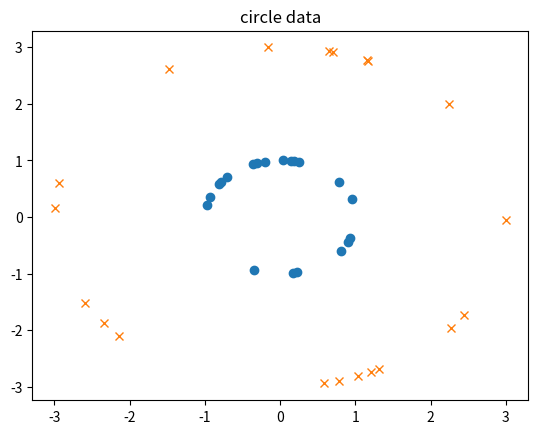
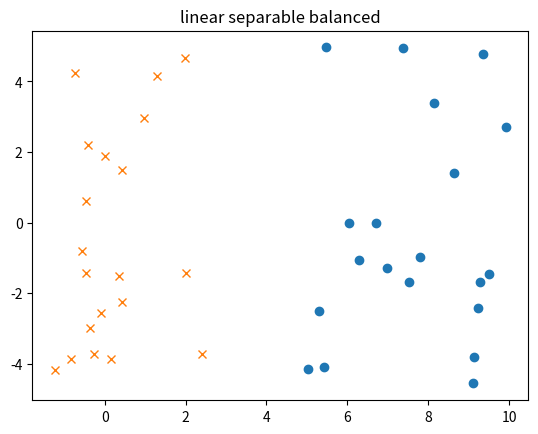
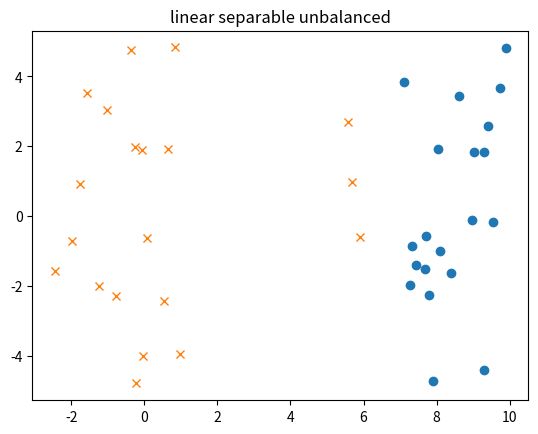

Here is the Python script that generated these plots, in order:
#! /usr/bin/env python3

import numpy as np
import matplotlib
matplotlib.use('Agg')
from matplotlib import pyplot as plt


class Data:
    def to_label(self, D):
        np.random.shuffle(D)
        X, Y = [], []
        for x, y in D:
            X.append(x); Y.append(y)
        return np.array(X), np.array(Y)

    def circle(self, n1, n2):
        def circle(r):
            x = np.random.uniform(-r, r)
            sign = np.random.choice([-1, 1])
            y = np.sqrt(r*r - x*x) * sign
            return x, y

        D = []
        r1, r2 = 1, 3
        l1, l2 = 0, 1
        for i in range(n1):
            x, y = circle(r1)
            D.append(((x, y), l1))
        for i in range(n2):
            x, y = circle(r2)
            D.append(((x, y), l2))
        return self.to_label(D)

    def xor(self):
        l1, l2 = 0, 1
        X1 = [((0, 0), l1), ((1, 1), l1)]
        X2 = [((0, 1), l2), ((1, 0), l2)]
       
        D = X1 + X2
        return self.to_label(D)


    def ls_balanced(self, n1, n2):
        l1, l2 = 0, 1
        D = []
        x1, y1 = (5, 10), (-5, 5)
        for i in range(n1):
            x, y = np.random.uniform(*x1), np.random.uniform(*y1)
            D.append(((x, y), l1))
        x2, y2 = (-2, 3), (-5, 5)
        for i in range(n2):
            x, y = np.random.uniform(*x2), np.random.uniform(*y2)
            D.append(((x, y), l2))
        return self.to_label(D)

    def ls_unbalanced(self, n1, n2):
        l1, l2 = 0, 1
        D = []
        x1, y1 = (7, 10), (-5, 5)
        for i in range(n1):
            x, y = np.random.uniform(*x1), np.random.uniform(*y1)
            D.append(((x, y), l1))
        extreme_n2 = 3
        ex2, ey2 = (5, 6), (-3, 3)
        for i in range(extreme_n2):
            x, y = np.random.uniform(*ex2), np.random.uniform(*ey2)
            D.append(((x, y), l2))
        clusture_n2 = n2 - extreme_n2
        cx2, cy2 = (-3, 1), (-5, 5)
        for i in range(clusture_n2):
            x, y = np.random.uniform(*cx2), np.random.uniform(*cy2)
            D.append(((x, y), l2))
        return self.to_label(D)


def visualize(X, Y, title, figname):
    x1, y1 = [], []
    x2, y2 = [], []
    for x, y in zip(X, Y):
        if y == 0:
            x1.append(x[0])
            y1.append(x[1])
        else:
            x2.append(x[0])
            y2.append(x[1])

    fig = plt.figure()
    ax = fig.add_subplot()
    ax.plot(x1, y1, 'o')
    ax.plot(x2, y2, 'x')
    plt.title(title)
    plt.savefig(figname)


if __name__ == '__main__':
    n1, n2 = 20, 20

    data = Data()

    circleX1, circleX2 = data.circle(n1, n2)
    visualize(circleX1, circleX2, "circle data", "circle.png")

    lsbX1, lsbX2 = data.ls_balanced(n1, n2)
    visualize(lsbX1, lsbX2, "linear separable balanced", "ls_balanced.png")

    lsuX1, lsuX2 = data.ls_unbalanced(n1, n2)
    visualize(lsuX1, lsuX2, "linear separable unbalanced", "ls_unbalanced.png")



